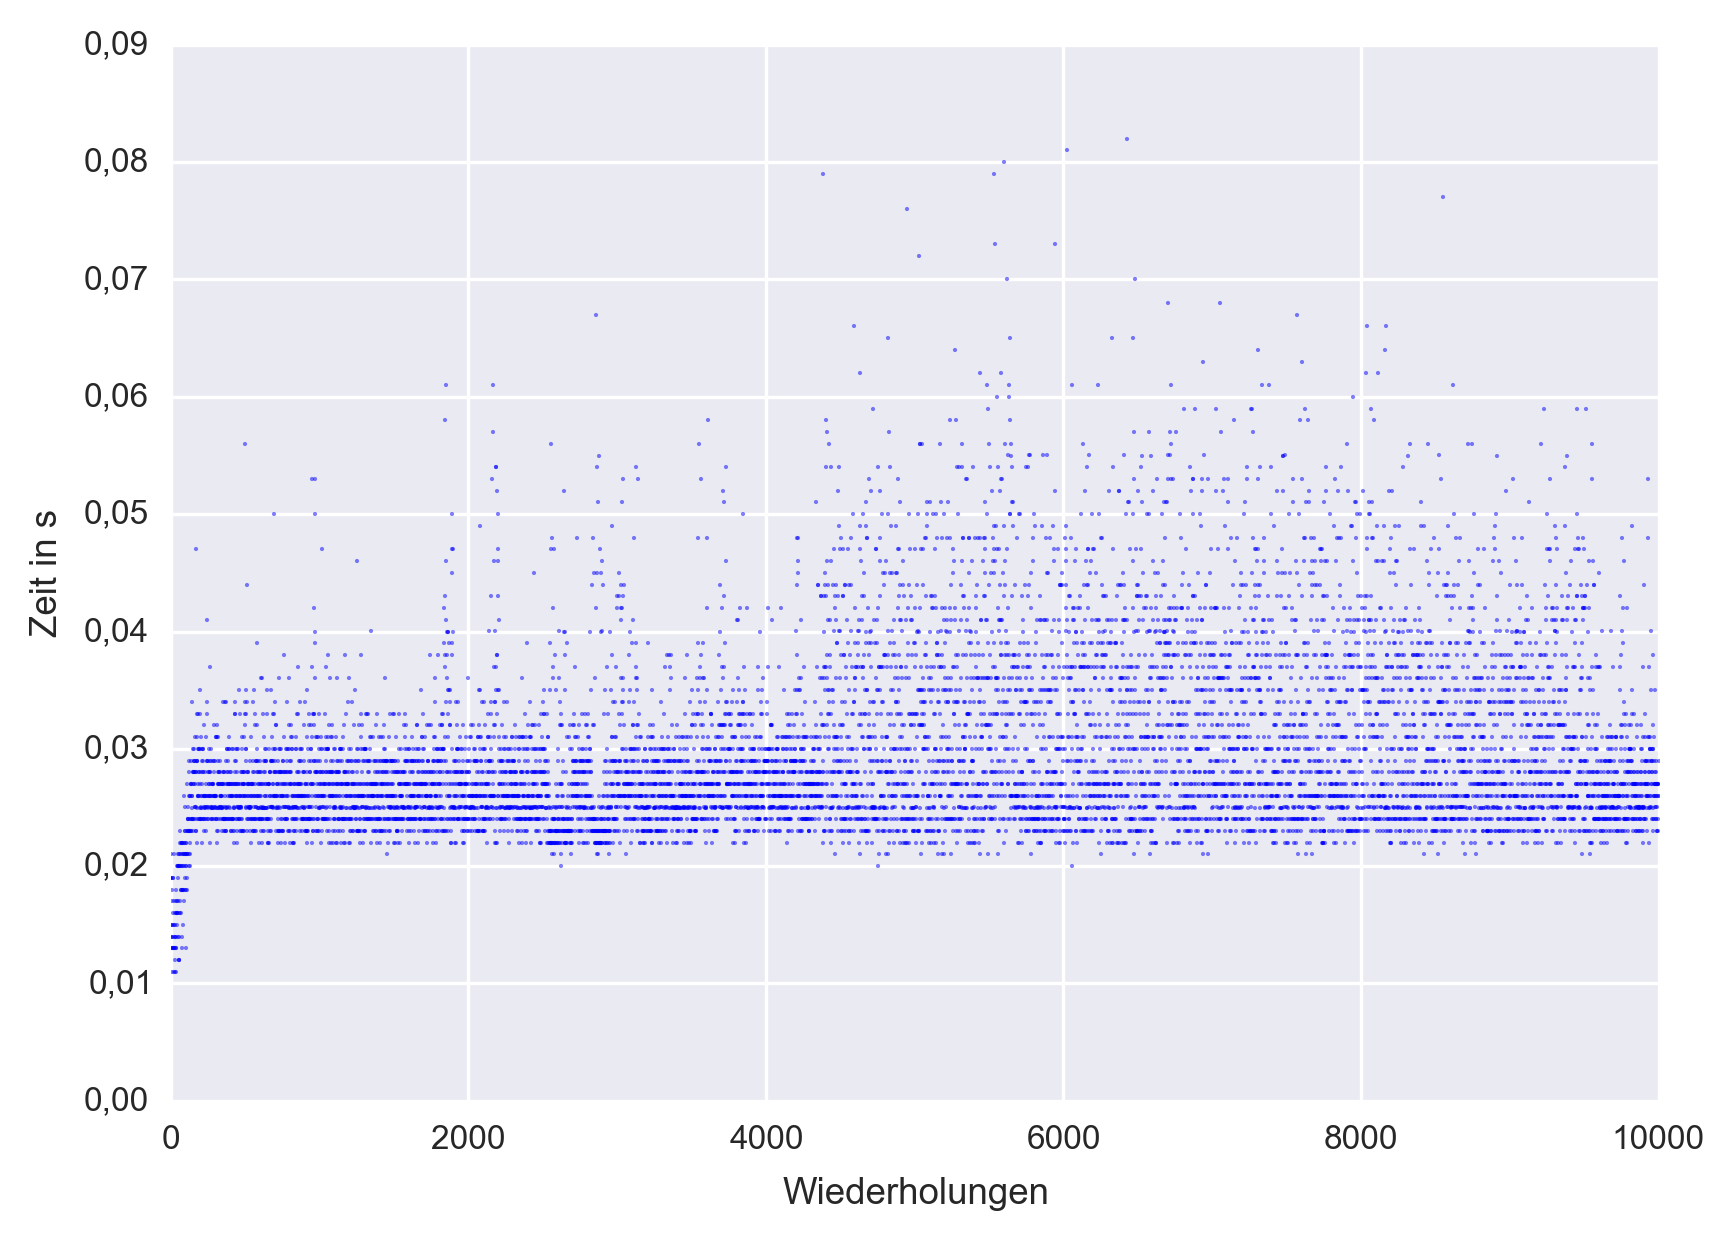

Source data for this figure (header and first rows):
1, 2.10000000000000013045120539345589e-002
2, 1.89999999999999995281552145343085e-002
3, 1.39999999999999985567100679872965e-002
4, 1.49999999999999994448884876874217e-002
5, 1.89999999999999995281552145343085e-002
6, 1.79999999999999951705298428805690e-002
7, 1.49999999999999942407180597570004e-002
8, 1.29999999999999941990846963335571e-002
9, 1.10000000000000097699626167013776e-002
10, 1.29999999999999976685316482871713e-002
11, 1.39999999999999864136457361496468e-002
12, 1.70000000000000012212453270876722e-002
13, 1.89999999999999856503674067198517e-002
14, 1.39999999999999968219865920104894e-002
15, 1.30000000000000115463194561016280e-002
16, 1.29999999999999994032551242639784e-002
17, 1.49999999999999890365476318265792e-002
18, 1.59999999999999760469382437122476e-002
19, 1.90000000000000168753899743023794e-002
20, 1.49999999999999977101650117106146e-002
21, 1.29999999999999837907438404727145e-002
22, 1.70000000000000289768209427165857e-002
23, 2.10000000000000117128529097954015e-002
24, 1.29999999999999924643612203567500e-002
25, 1.09999999999999802796635250956570e-002
26, 1.40000000000000245775622076394029e-002
27, 1.40000000000000124344978758017533e-002
28, 1.09999999999999993616217608405350e-002
29, 1.19999999999999881067358487030106e-002
30, 1.59999999999999760469382437122476e-002
31, 1.30000000000000184852133600088564e-002
32, 1.50000000000000063837823915946501e-002
33, 1.59999999999999933941730034803186e-002
34, 1.29999999999999785865734125422932e-002
35, 1.39999999999999655969640244279617e-002
36, 1.69999999999999526489879997370736e-002
37, 1.30000000000000479755124516145770e-002
38, 1.80000000000000368038932663239393e-002
39, 1.10000000000000184435799965854130e-002
40, 2.00000000000000073552275381416621e-002
41, 1.59999999999999899247260515267044e-002
42, 1.59999999999999760469382437122476e-002
43, 1.49999999999999612809720161976657e-002
44, 1.69999999999999457100940958298452e-002
45, 1.60000000000000419664303308309172e-002
46, 2.00000000000000281719092498633472e-002
47, 1.70000000000000081601392309949006e-002
48, 1.89999999999999960587082625806943e-002
49, 1.99999999999999761302049705591344e-002
50, 1.99999999999999587829702107910634e-002
51, 2.10000000000000498767693812851576e-002
52, 1.40000000000000315164561115466313e-002
53, 1.20000000000000193317584162855383e-002
54, 1.20000000000000071886940844478886e-002
55, 1.59999999999999968636199554339328e-002
56, 2.09999999999999839572772941664880e-002
57, 1.19999999999999638206071850277112e-002
58, 1.99999999999999518440763068838351e-002
59, 1.40000000000000453942439193610880e-002
60, 2.00000000000000316413562018169614e-002
61, 1.60000000000000142108547152020037e-002
... 9,939 more rows
